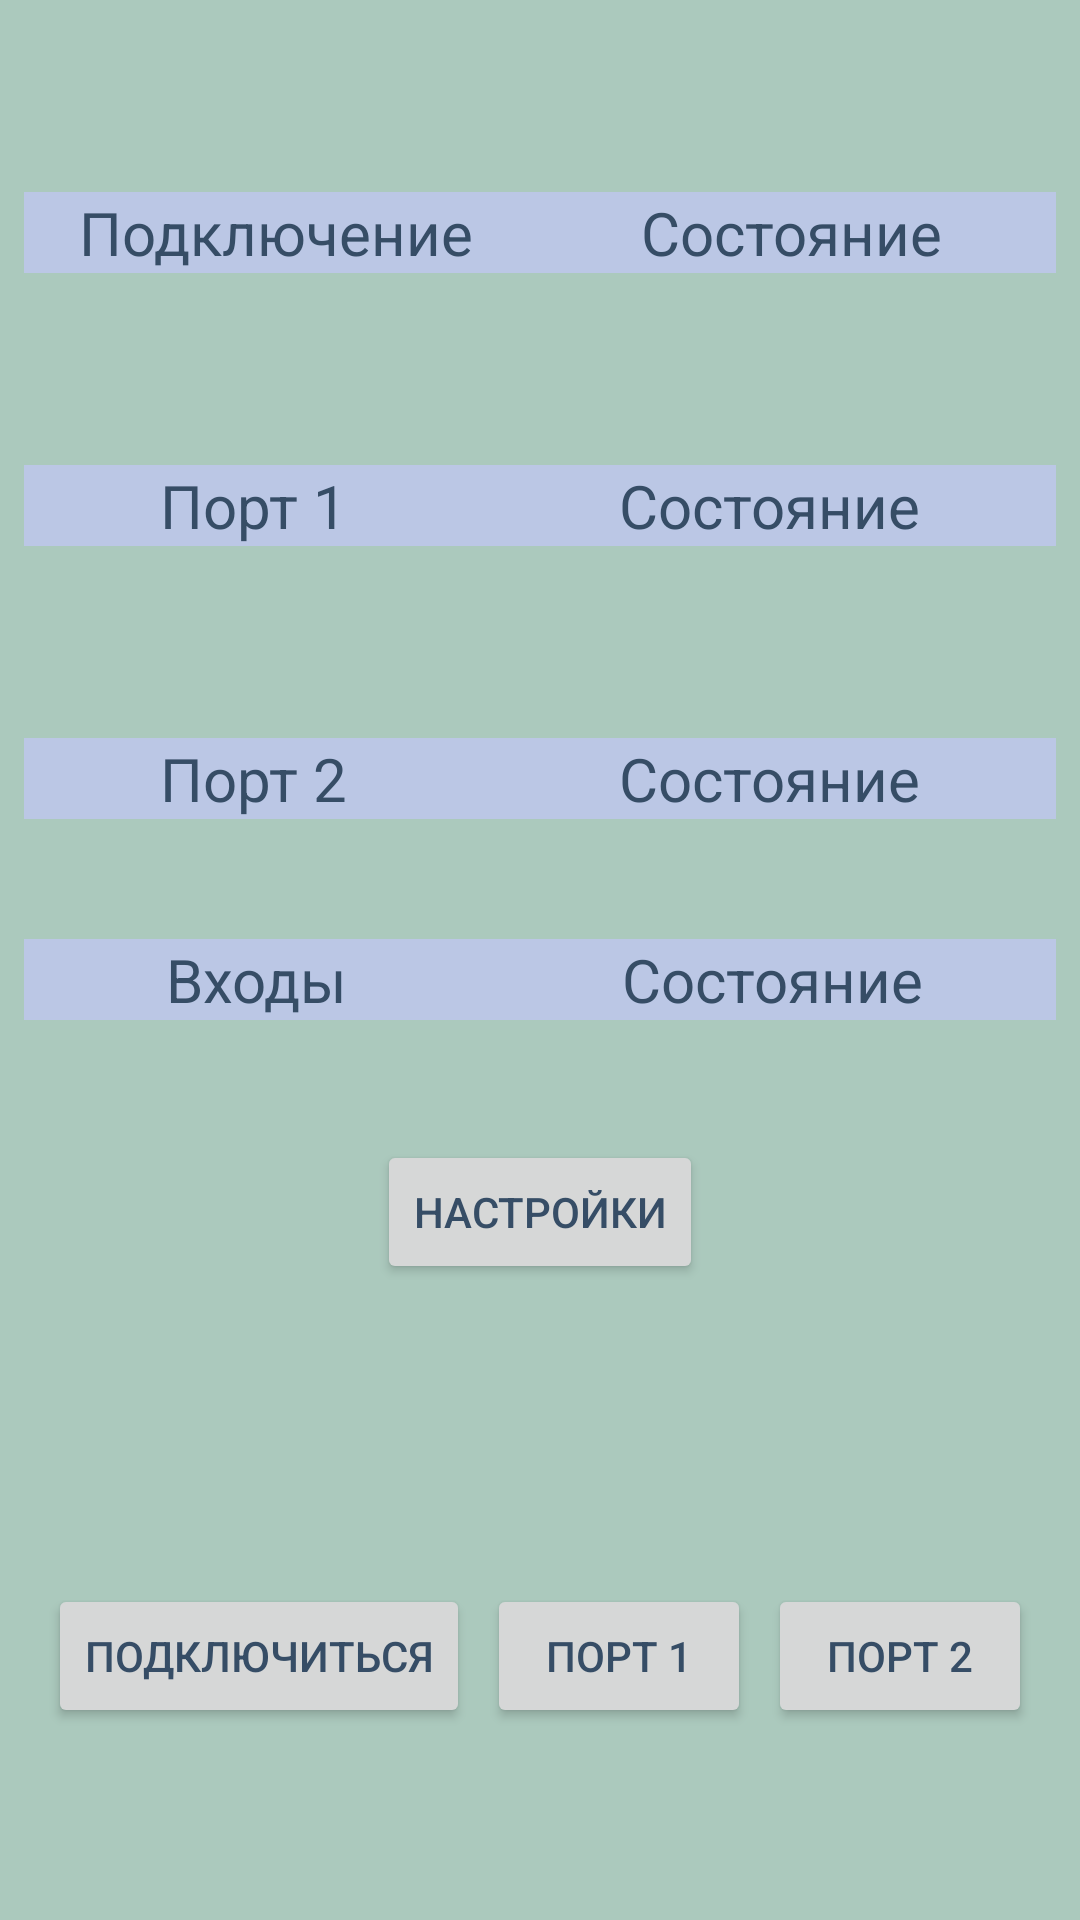

This screen was rendered from an Android layout file. Write that file and the resources it references.
<!-- AndroidManifest.xml: application theme Theme.MyClietnApp -->
<!-- res/layout/activity_main.xml -->
<?xml version="1.0" encoding="utf-8"?>
<androidx.constraintlayout.widget.ConstraintLayout xmlns:android="http://schemas.android.com/apk/res/android"
    xmlns:app="http://schemas.android.com/apk/res-auto"
    xmlns:tools="http://schemas.android.com/tools"
    android:layout_width="match_parent"
    android:layout_height="match_parent"
    android:background="#ABC9BD"
    tools:context=".MainActivity">

    <LinearLayout
        android:id="@+id/linearLayout3"
        android:layout_width="0dp"
        android:layout_height="wrap_content"
        android:layout_marginStart="8dp"
        android:layout_marginTop="64dp"
        android:layout_marginEnd="8dp"
        android:background="#E5790D"
        android:orientation="horizontal"
        app:layout_constraintEnd_toEndOf="parent"
        app:layout_constraintStart_toStartOf="parent"
        app:layout_constraintTop_toBottomOf="@+id/linearLayout2">

        <TextView
            android:id="@+id/textView"
            android:layout_width="wrap_content"
            android:layout_height="wrap_content"
            android:layout_weight="1"
            android:text="Порт 2"
            android:textAlignment="center"
            android:textSize="20sp" />

        <TextView
            android:id="@+id/textViewPort2Status"
            android:layout_width="wrap_content"
            android:layout_height="wrap_content"
            android:layout_weight="1"
            android:text="Состояние"
            android:textAlignment="center"
            android:textSize="20sp" />
    </LinearLayout>

    <LinearLayout
        android:id="@+id/linearLayout"
        android:layout_width="0dp"
        android:layout_height="wrap_content"
        android:layout_marginStart="8dp"
        android:layout_marginTop="64dp"
        android:layout_marginEnd="8dp"
        android:background="#FFA042"
        android:orientation="horizontal"
        app:layout_constraintEnd_toEndOf="parent"
        app:layout_constraintStart_toStartOf="parent"
        app:layout_constraintTop_toTopOf="parent">

        <TextView
            android:id="@+id/textView3"
            android:layout_width="92dp"
            android:layout_height="wrap_content"
            android:layout_weight="1"
            android:text="Подключение"
            android:textAlignment="center"
            android:textSize="20sp" />

        <TextView
            android:id="@+id/textViewConnectStatus"
            android:layout_width="wrap_content"
            android:layout_height="wrap_content"
            android:layout_weight="1"
            android:text="Состояние"
            android:textAlignment="center"
            android:textSize="20sp" />
    </LinearLayout>

    <LinearLayout
        android:id="@+id/linearLayout2"
        android:layout_width="0dp"
        android:layout_height="wrap_content"
        android:layout_marginStart="8dp"
        android:layout_marginTop="64dp"
        android:layout_marginEnd="8dp"
        android:background="#E5790D"
        android:orientation="horizontal"
        app:layout_constraintEnd_toEndOf="parent"
        app:layout_constraintStart_toStartOf="parent"
        app:layout_constraintTop_toBottomOf="@+id/linearLayout">

        <TextView
            android:id="@+id/textView5"
            android:layout_width="wrap_content"
            android:layout_height="wrap_content"
            android:layout_weight="1"
            android:text="Порт 1"
            android:textAlignment="center"
            android:textSize="20sp" />

        <TextView
            android:id="@+id/textViewPort1Status"
            android:layout_width="wrap_content"
            android:layout_height="wrap_content"
            android:layout_weight="1"
            android:text="Состояние"
            android:textAlignment="center"
            android:textSize="20sp" />
    </LinearLayout>

    <Button
        android:id="@+id/buttonPort1"
        android:layout_width="wrap_content"
        android:layout_height="wrap_content"
        android:layout_marginBottom="64dp"
        android:text="Порт 1"
        app:layout_constraintBottom_toBottomOf="parent"
        app:layout_constraintEnd_toStartOf="@+id/buttonPort2"
        app:layout_constraintStart_toEndOf="@+id/buttonConnect" />

    <Button
        android:id="@+id/buttonConnect"
        android:layout_width="wrap_content"
        android:layout_height="wrap_content"
        android:layout_marginStart="16dp"
        android:layout_marginBottom="64dp"
        android:text="Подключиться"
        app:layout_constraintBottom_toBottomOf="parent"
        app:layout_constraintStart_toStartOf="parent" />

    <Button
        android:id="@+id/buttonPort2"
        android:layout_width="wrap_content"
        android:layout_height="wrap_content"
        android:layout_marginEnd="16dp"
        android:layout_marginBottom="64dp"
        android:text="Порт 2"
        app:layout_constraintBottom_toBottomOf="parent"
        app:layout_constraintEnd_toEndOf="parent" />

    <Button
        android:id="@+id/buttonSettings"
        android:layout_width="wrap_content"
        android:layout_height="48dp"
        android:layout_marginBottom="100dp"
        android:text="Настройки"
        app:icon="@drawable/_812607"
        app:layout_constraintBottom_toTopOf="@+id/buttonPort1"
        app:layout_constraintEnd_toEndOf="parent"
        app:layout_constraintStart_toStartOf="parent" />

    <LinearLayout
        android:id="@+id/linearLayout4"
        android:layout_width="0dp"
        android:layout_height="wrap_content"
        android:layout_marginStart="8dp"
        android:layout_marginEnd="8dp"
        android:background="#B23202"
        android:orientation="horizontal"
        app:layout_constraintBottom_toTopOf="@+id/buttonSettings"
        app:layout_constraintEnd_toEndOf="parent"
        app:layout_constraintStart_toStartOf="parent"
        app:layout_constraintTop_toBottomOf="@+id/linearLayout3">

        <TextView
            android:id="@+id/textView6"
            android:layout_width="66dp"
            android:layout_height="wrap_content"
            android:layout_weight="1"
            android:text="Входы"
            android:textAlignment="center"
            android:textSize="20sp"
            app:layout_constraintBottom_toBottomOf="parent"
            app:layout_constraintTop_toTopOf="parent" />

        <TextView
            android:id="@+id/textViewStatusInPort"
            android:layout_width="wrap_content"
            android:layout_height="wrap_content"
            android:layout_weight="1"
            android:text="Состояние"
            android:textAlignment="center"
            android:textSize="20sp"
            app:layout_constraintBottom_toBottomOf="parent"
            app:layout_constraintTop_toTopOf="parent" />
    </LinearLayout>

</androidx.constraintlayout.widget.ConstraintLayout>
<!-- resources referenced by this layout -->
<resources>
  <style name="Theme.MyClietnApp" parent="Base.Theme.MyClietnApp" />
  <style name="Base.Theme.MyClietnApp" parent="Theme.Material3.DayNight.NoActionBar">
          <item name="colorPrimary">@color/backGround</item>
          <item name="android:background">@color/backGround</item>
          <item name="android:textColor">@color/textColor</item>
      </style>
  <color name="backGround">#BBC7E5</color>
  <color name="textColor">#364D66</color>
</resources>
